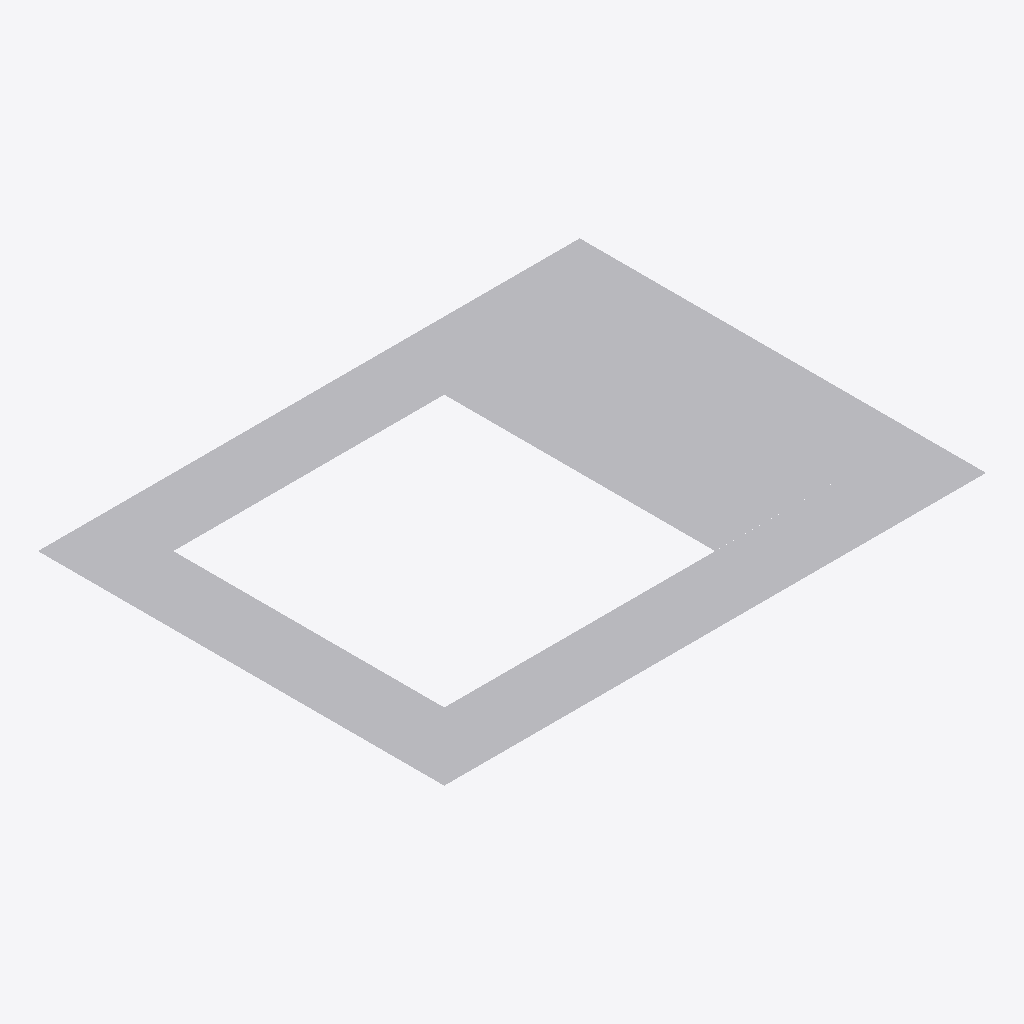
Isometric view of an IFC building model (IFC-SPF (STEP), schema IFC4, length unit metre), seen from the south-west, elements coloured by IFC class: 1 other element (light grey).
Extent 4.0 m × 3.0 m × 0.0 m (x, y, z). Elements (1): 1 IfcBuildingElementProxy.

HEADER;
FILE_DESCRIPTION(('ViewDefinition [ReferenceView_V1.2]'),'2;1');
FILE_NAME('pass-brp001-rect_near_colinear_cross_faceinnerbound.ifc','2024-09-30T13:53:38',(''),(''),'IfcOpenShell-0.7.9-c18e4ea6c','IfcOpenShell-0.7.9-c18e4ea6c','');
FILE_SCHEMA(('IFC4'));
ENDSEC;
DATA;
#20=IFCPROJECT('175H5WDeHEhf6hSRIFTpnP',#5,'',$,$,$,$,(#11),#19);
#42=IFCBUILDINGELEMENTPROXY('08XhEoHT1C2AjZR8lHD45P',$,'Proxy',$,$,#41,#38,$,$);
ENDSEC;
